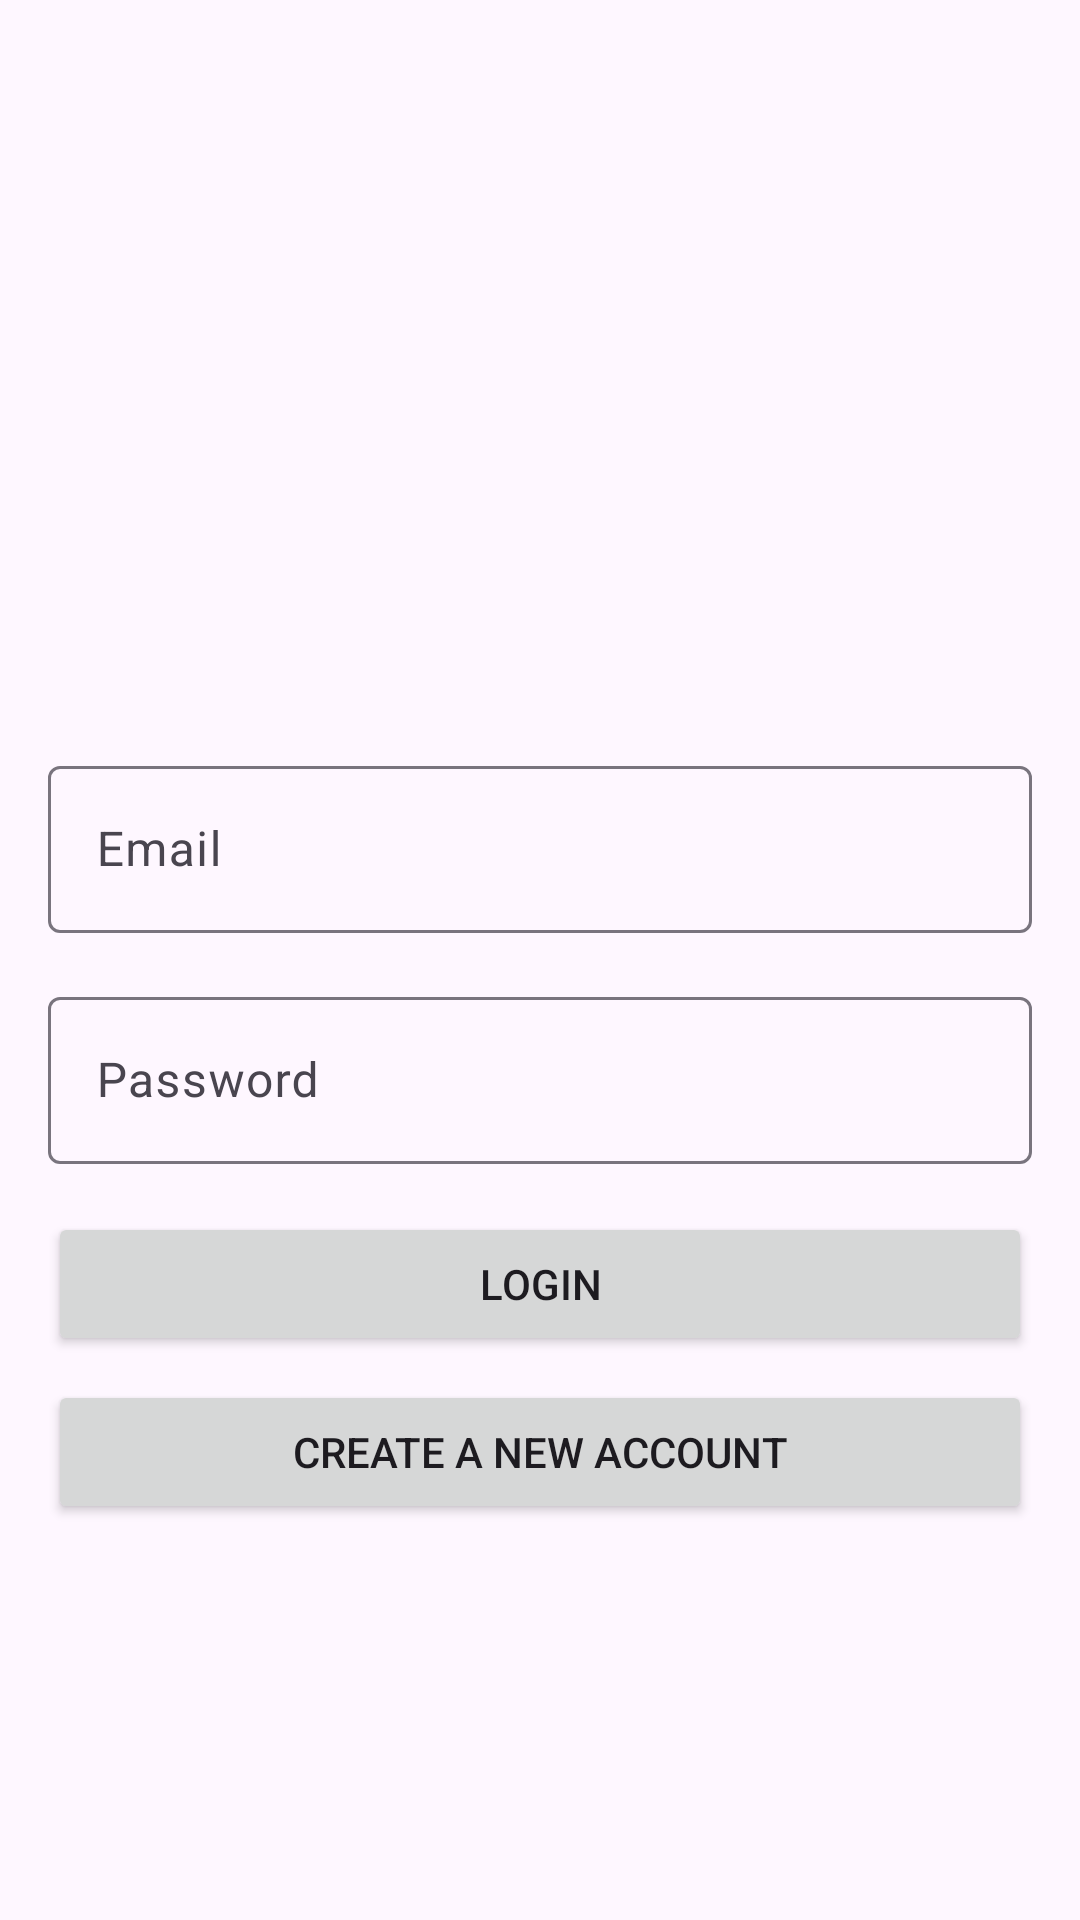

This screen was rendered from an Android layout file. Write that file and the resources it references.
<!-- AndroidManifest.xml: application theme Theme.SocialMedia -->
<!-- res/layout/login_fragment.xml -->
<?xml version="1.0" encoding="utf-8"?>
<androidx.constraintlayout.widget.ConstraintLayout xmlns:android="http://schemas.android.com/apk/res/android"
    xmlns:app="http://schemas.android.com/apk/res-auto"
    xmlns:tools="http://schemas.android.com/tools"
    android:layout_width="match_parent"
    android:layout_height="match_parent"
    tools:context=".login.signin.LoginFragment" >


    <Button
        android:id="@+id/loginButton"
        android:layout_width="0dp"
        android:layout_height="wrap_content"
        android:layout_marginStart="16dp"
        android:layout_marginTop="16dp"
        android:layout_marginEnd="16dp"
        android:text="Login"
        app:cornerRadius="5dp"
        app:layout_constraintEnd_toEndOf="parent"
        app:layout_constraintHorizontal_bias="0.0"
        app:layout_constraintStart_toStartOf="parent"
        app:layout_constraintTop_toBottomOf="@+id/passwordTextBox" />

    <Button
        android:id="@+id/createNewAccountButton"
        android:layout_width="0dp"
        android:layout_height="wrap_content"
        android:layout_marginStart="16dp"
        android:layout_marginTop="8dp"
        android:layout_marginEnd="16dp"
        android:text="Create a new Account"
        app:cornerRadius="5dp"
        app:layout_constraintEnd_toEndOf="parent"
        app:layout_constraintStart_toStartOf="parent"
        app:layout_constraintTop_toBottomOf="@+id/loginButton" />

    <ProgressBar
        android:id="@+id/progressBar"
        style="?android:attr/progressBarStyle"
        android:layout_width="wrap_content"
        android:layout_height="wrap_content"
        android:visibility="gone"
        app:layout_constraintBottom_toBottomOf="parent"
        app:layout_constraintEnd_toEndOf="parent"
        app:layout_constraintStart_toStartOf="parent"
        app:layout_constraintTop_toTopOf="parent" />




    <com.google.android.material.textfield.TextInputLayout
        android:id="@+id/emailTextBox"

        android:layout_width="0dp"
        android:layout_height="wrap_content"
        android:layout_marginStart="16dp"
        android:layout_marginTop="250dp"
        android:layout_marginEnd="16dp"
        android:ems="10"
        app:layout_constraintEnd_toEndOf="parent"
        app:layout_constraintStart_toStartOf="parent"
        app:layout_constraintTop_toTopOf="parent"
        >

        <com.google.android.material.textfield.TextInputEditText
            android:id="@+id/emailTextInput"
            android:inputType="textEmailAddress"
            android:layout_width="match_parent"
            android:layout_height="wrap_content"
            android:hint="Email" />
    </com.google.android.material.textfield.TextInputLayout>

    <com.google.android.material.textfield.TextInputLayout
        android:id="@+id/passwordTextBox"
        android:layout_width="0dp"
        android:layout_height="wrap_content"
        android:layout_marginStart="16dp"
        android:layout_marginTop="16dp"
        android:layout_marginEnd="16dp"
        android:ems="10"
        android:inputType="textPassword"
        app:layout_constraintEnd_toEndOf="parent"
        app:layout_constraintStart_toStartOf="parent"
        app:layout_constraintTop_toBottomOf="@+id/emailTextBox" >

        <com.google.android.material.textfield.TextInputEditText
            android:id="@+id/passwordTextInput"
            android:inputType="textPassword"
            android:layout_width="match_parent"
            android:layout_height="wrap_content"
            android:hint="Password" />
    </com.google.android.material.textfield.TextInputLayout>

</androidx.constraintlayout.widget.ConstraintLayout>
<!-- resources referenced by this layout -->
<resources>
  <style name="Theme.SocialMedia" parent="Base.Theme.SocialMedia" />
  <style name="Base.Theme.SocialMedia" parent="Theme.Material3.DayNight">
          
          
      </style>
</resources>
